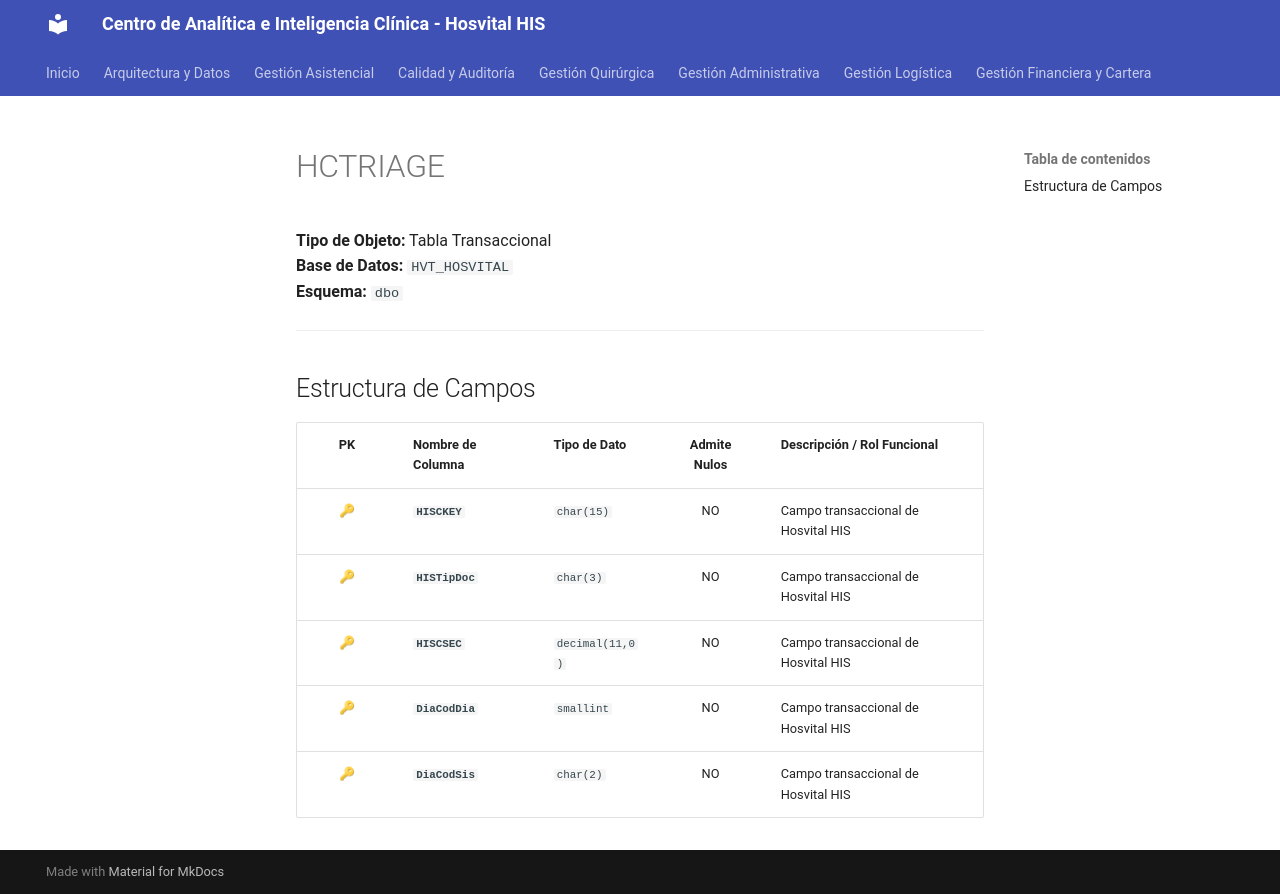

repository: SoporteSaludtech/superset-docs · page: diccionario-general/HCTRIAGE/index.html · generator: mkdocs

# HCTRIAGE

**Tipo de Objeto:** Tabla Transaccional  
**Base de Datos:** `HVT_HOSVITAL`  
**Esquema:** `dbo`

---

## Estructura de Campos

| PK | Nombre de Columna | Tipo de Dato | Admite Nulos | Descripción / Rol Funcional |
| :-: | :--- | :--- | :-: | :--- |
| 🔑 | **`HISCKEY`** | `char(15)` | NO | Campo transaccional de Hosvital HIS |
| 🔑 | **`HISTipDoc`** | `char(3)` | NO | Campo transaccional de Hosvital HIS |
| 🔑 | **`HISCSEC`** | `decimal(11,0)` | NO | Campo transaccional de Hosvital HIS |
| 🔑 | **`DiaCodDia`** | `smallint` | NO | Campo transaccional de Hosvital HIS |
| 🔑 | **`DiaCodSis`** | `char(2)` | NO | Campo transaccional de Hosvital HIS |
